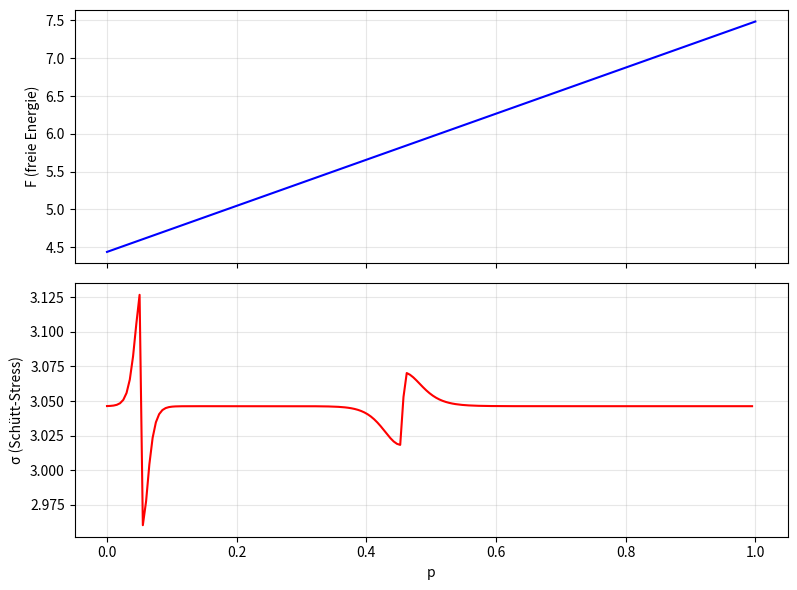

Here is the Python script that generated this plot:
import itertools, numpy as np, math

phi = (1 + 5**0.5)/2

verts = []
for s1 in (-1,1):
    for s2 in (-1,1):
        verts.append((0, s1, s2*phi))
        verts.append((s1, s2*phi, 0))
        verts.append((s1*phi, 0, s2))
V = []
for v in verts:
    if v not in V:
        V.append(v)
V = np.array(V, float)
assert len(V)==12
V

def angle(u,v):
    cuv = float(np.dot(u,v) / (np.linalg.norm(u)*np.linalg.norm(v)))
    cuv = max(-1.0, min(1.0, cuv))
    return math.acos(cuv)

def tet_volume_idx(idx):
    A,B,C,D = V[list(idx)]
    return abs(np.linalg.det(np.vstack([B-A, C-A, D-A]).T))/6.0

def tet_deficits_idx(idx):
    A,B,C,D = V[list(idx)]
    P = [A,B,C,D]
    deficits = []
    for i in range(4):
        a = P[i]
        others = [P[j] for j in range(4) if j!=i]
        v0,v1,v2 = [o-a for o in others]
        th01 = angle(v0,v1)
        th02 = angle(v0,v2)
        th12 = angle(v1,v2)
        delta = 2*math.pi - (th01+th02+th12)
        deficits.append(delta)
    return np.array(deficits)

def D_curv_idx(idx):
    d = tet_deficits_idx(idx)
    return float(np.sum((d-math.pi)**2)), np.sort(d)  # (energy, signature)

eps = 1e-9
tets = []
for comb in itertools.combinations(range(12), 4):
    if tet_volume_idx(comb) > eps:
        tets.append(tuple(comb))
assert len(tets) == 420

tset = [set(t) for t in tets]

# Geometrische Invarianten vorberechnen
vol = np.array([tet_volume_idx(t) for t in tets])
Dval = np.zeros(len(tets))
Dsig = np.zeros((len(tets),4))
for i,t in enumerate(tets):
    dv, ds = D_curv_idx(t)
    Dval[i] = dv
    Dsig[i,:] = ds

Vref = float(np.max(vol))
print(f"{len(tets)} Tetraeder, Vref = {Vref:.6f}")

def P_press(Vt, p):
    return p*(Vref - Vt)**2

def E_geom(i, p, alpha=1.0, beta=1.0):
    return alpha*Dval[i] + beta*P_press(vol[i], p)

def pair_energy(i, j, p,
                alpha=1.0, beta=1.0,
                lamV=0.2, lamD=0.2):
    Eg2 = E_geom(j, p, alpha, beta)
    Vm = (vol[j] - vol[i])**2
    Dm = float(np.sum((Dsig[j]-Dsig[i])**2))
    return Eg2 + lamV*beta*Vm + lamD*alpha*Dm

def soft_count_omega(i, p, disjoint_js, q=0.6, tau_scale=0.02,
                    alpha=1.0, beta=1.0, lamV=0.2, lamD=0.2):
    Es = np.array([pair_energy(i,j,p,alpha,beta,lamV,lamD) for j in disjoint_js], float)
    Ecut = float(np.quantile(Es, q))
    s = float(np.std(Es)) + 1e-12
    tau = tau_scale * s
    w = 1.0/(1.0 + np.exp((Es - Ecut)/tau))
    return float(np.sum(w)), Ecut, tau, Es

def F_state(i, p, disjoint_js, Theta,
           alpha=1.0, beta=1.0, lamV=0.2, lamD=0.2, q=0.6, tau_scale=0.02):
    Omega, Ecut, tau, _ = soft_count_omega(i,p,disjoint_js,q,tau_scale,alpha,beta,lamV,lamD)
    Omega = max(Omega, 1e-12)
    return E_geom(i,p,alpha,beta) - Theta*math.log(Omega), Omega, Ecut, tau

disjoint = []
for i in range(len(tets)):
    dis = [j for j in range(len(tets)) if i!=j and tset[i].isdisjoint(tset[j])]
    disjoint.append(dis)

deg = [len(disjoint[i]) for i in range(len(tets))]
print("Gradverteilung:", {k:deg.count(k) for k in sorted(set(deg))})

i0 = 0
ps = np.linspace(0.0, 1.0, 200)

eta = 0.01
h_H = 1.0
Theta = eta*h_H

Fs = []
Omegas = []
for p in ps:
    Fv, Om, Ecut, tau = F_state(i0, p, disjoint[i0], Theta,
                                alpha=1.0, beta=1.0, lamV=0.2, lamD=0.2, q=0.6, tau_scale=0.02)
    Fs.append(Fv)
    Omegas.append(Om)

Fs = np.array(Fs)
Omegas = np.array(Omegas)

# Numerische Ableitung = Schütt-Stress
sigma = np.diff(Fs)/np.diff(ps)

print("Omega-Bereich:", float(np.min(Omegas)), float(np.max(Omegas)))
print("sigma-Bereich:", float(np.min(sigma)), float(np.max(sigma)))

%matplotlib inline
import matplotlib.pyplot as plt

fig, (ax1, ax2) = plt.subplots(2, 1, figsize=(8, 6), sharex=True)
ax1.plot(ps, Fs, 'b-')
ax1.set_ylabel('F (freie Energie)')
ax1.grid(True, alpha=0.3)

ax2.plot(ps[:-1], sigma, 'r-')
ax2.set_xlabel('p')
ax2.set_ylabel('σ (Schütt-Stress)')
ax2.grid(True, alpha=0.3)
plt.tight_layout()
plt.show()
